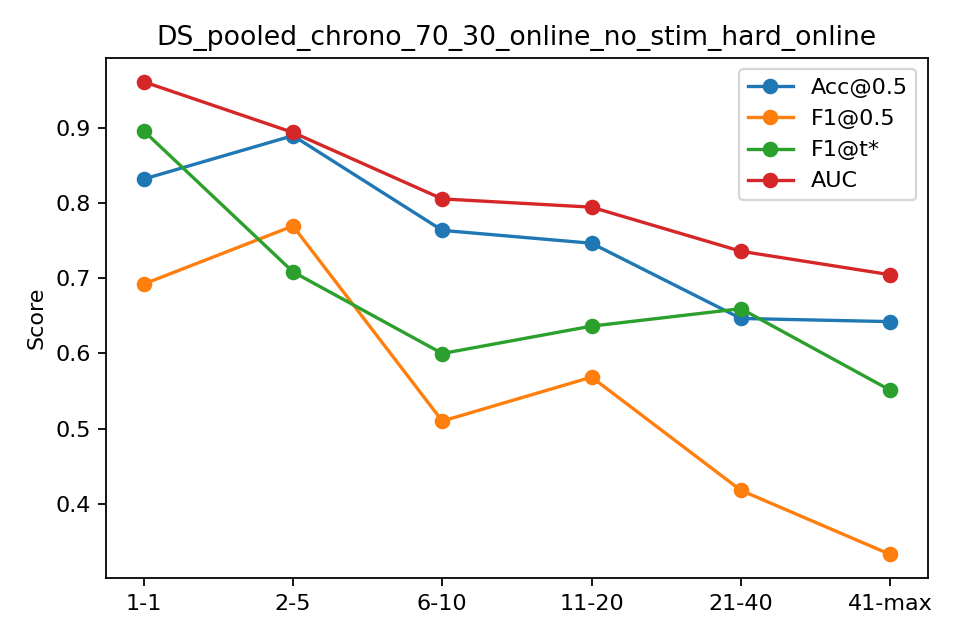

Values plotted in this chart, from the file beside it:
bin, n, acc, f1, auc, ap, f1_tuned
1-1, 481, 0.8316, 0.692, 0.9609, 0.9215, 0.8957
2-5, 1924, 0.8893, 0.7692, 0.8935, 0.8255, 0.7083
6-10, 2405, 0.7634, 0.5099, 0.8052, 0.5101, 0.5997
11-20, 4442, 0.7463, 0.5684, 0.7943, 0.6252, 0.6361
21-40, 5949, 0.6463, 0.4178, 0.7357, 0.6551, 0.6593
41-max, 964, 0.6421, 0.3327, 0.7044, 0.7069, 0.551
